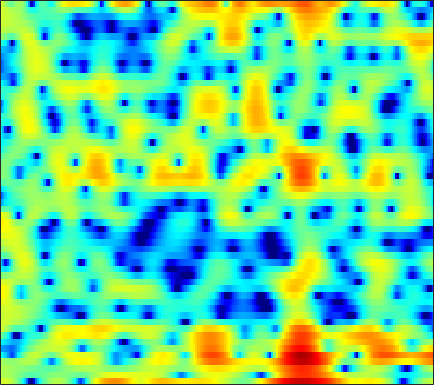

Values plotted in this chart, from the file beside it:
2.9421, 3.002, 2.9388, 2.7113, 2.4294, 1.8963, 1.1576, 0.45113, -0.73343, -2.2579, -4.2564, -6.2192, -9.8886, -16.283, -24.033, -15.098, -9.3714, -6.7285, -4.2245, -2.4065, -1.0411, -0.23758, 0.59213, 1.1889
1.663, 1.647, 1.564, 1.409, 1.249, 0.9792, 0.653, 0.3794, -0.01214, -0.4154, -0.8043, -1.07, -1.365, -1.572, -1.655, -1.666, -1.572, -1.444, -1.216, -0.9498, -0.6702, -0.4654, -0.2137, 0.00107
1.721, 1.607, 1.454, 1.298, 1.178, 1.018, 0.8565, 0.7352, 0.5729, 0.41, 0.2426, 0.1137, -0.06384, -0.2475, -0.387, -0.5759, -0.7621, -0.903, -1.085, -1.25, -1.382, -1.448, -1.476, -1.42
1.361, 1.076, 0.7599, 0.5342, 0.4344, 0.414, 0.5219, 0.6734, 0.9391, 1.23, 1.5, 1.66, 1.795, 1.808, 1.724, 1.47, 1.019, 0.5279, -0.3786, -1.622, -3.287, -4.867, -7.362, -9.383
-4.511, -5.189, -6.533, -8.472, -10.23, -11.7, -10.14, -7.875, -5.051, -2.795, -1.044, -0.008258, 1.063, 1.825, 2.213, 2.513, 2.571, 2.456, 2.099, 1.53, 0.7924, 0.1798, -0.5676, -0.9783
-8.318, -8.284, -8.67, -9.358, -9.89, -10.2, -9.659, -8.692, -7.059, -5.406, -3.908, -2.91, -1.747, -0.767, -0.1486, 0.5331, 1.071, 1.386, 1.709, 1.941, 2.099, 2.185, 2.286, 2.395
-4.797, -5.165, -5.75, -6.399, -6.881, -7.437, -7.76, -7.72, -7.273, -6.463, -5.451, -4.651, -3.615, -2.66, -2.017, -1.26, -0.593, -0.1397, 0.4268, 0.9564, 1.456, 1.813, 2.267, 2.685
-0.4089, -1.23, -2.635, -4.524, -6.409, -10.03, -16.63, -31.64, -16.91, -10.69, -7.436, -5.851, -4.441, -3.602, -3.262, -3.092, -3.116, -3.126, -2.926, -2.304, -1.297, -0.3985, 0.8379, 1.969
3.036, 2.579, 1.821, 0.9237, 0.2021, -0.7519, -1.572, -1.983, -2.162, -2.039, -1.838, -1.751, -1.857, -2.353, -3.062, -4.618, -7.247, -10.51, -19.34, -15.8, -8.328, -5.145, -2.258, -0.2558
2.905, 2.909, 2.813, 2.621, 2.439, 2.165, 1.87, 1.644, 1.344, 1.035, 0.702, 0.4091, -0.05984, -0.6485, -1.168, -1.927, -2.705, -3.228, -3.713, -3.82, -3.561, -3.204, -2.675, -2.204
2.316, 2.56, 2.76, 2.829, 2.807, 2.711, 2.564, 2.418, 2.175, 1.895, 1.58, 1.314, 0.9224, 0.4955, 0.1516, -0.3331, -0.832, -1.211, -1.724, -2.25, -2.791, -3.218, -3.857, -4.58
2.603, 2.823, 2.984, 3.013, 2.959, 2.806, 2.589, 2.401, 2.132, 1.857, 1.583, 1.38, 1.113, 0.8344, 0.6027, 0.2432, -0.1835, -0.5518, -1.13, -1.842, -2.725, -3.53, -4.835, -6.518
3.669, 3.684, 3.541, 3.235, 2.908, 2.355, 1.708, 1.216, 0.6424, 0.236, 0.03986, 0.02849, 0.1184, 0.2415, 0.3105, 0.3239, 0.2097, 0.02743, -0.3456, -0.8722, -1.567, -2.212, -3.22, -4.461
4.866, 4.68, 4.2, 3.413, 2.604, 1.169, -0.7531, -2.559, -5.318, -7.291, -6.479, -4.839, -2.808, -1.337, -0.5694, 0.0868, 0.3827, 0.4045, 0.2294, -0.1091, -0.5452, -0.907, -1.384, -1.812
4.898, 4.733, 4.293, 3.549, 2.77, 1.413, -0.394, -2.11, -4.657, -6.348, -5.614, -4.147, -2.322, -1.012, -0.39, 0.006222, -0.02368, -0.296, -0.9604, -1.89, -2.918, -3.595, -4.109, -3.933
3.142, 3.16, 3.074, 2.878, 2.644, 2.236, 1.773, 1.433, 1.04, 0.7839, 0.7032, 0.7217, 0.7753, 0.7695, 0.6514, 0.246, -0.497, -1.316, -2.867, -5.187, -8.811, -13.37, -36.58, -14.51
-0.06304, 0.04967, 0.2212, 0.4837, 0.7291, 1.068, 1.408, 1.653, 1.913, 2.093, 2.177, 2.164, 2.051, 1.772, 1.452, 0.8777, 0.09674, -0.6281, -1.742, -2.982, -4.237, -4.99, -5.493, -5.13
-4.801, -5.387, -5.731, -4.949, -3.727, -1.871, -0.2294, 0.7655, 1.769, 2.453, 2.847, 2.966, 2.906, 2.595, 2.222, 1.579, 0.7882, 0.1288, -0.7475, -1.509, -2.063, -2.276, -2.314, -2.064
-7.003, -9.57, -14.41, -11.17, -6.852, -2.873, -0.1862, 1.234, 2.583, 3.434, 3.86, 3.942, 3.741, 3.236, 2.647, 1.564, 0.1819, -1.048, -2.897, -4.701, -5.804, -5.782, -4.737, -3.33
-1.815, -1.741, -1.424, -0.8081, -0.1118, 0.958, 1.962, 2.603, 3.258, 3.635, 3.712, 3.574, 3.119, 2.369, 1.577, 0.1726, -1.676, -3.459, -6.663, -11.42, -17.63, -15.37, -9.86, -6.314
0.4846, 0.85, 1.322, 1.765, 2.073, 2.462, 2.768, 2.931, 3.023, 2.94, 2.679, 2.35, 1.735, 0.8911, 0.136, -1.029, -2.371, -3.421, -4.79, -5.956, -6.625, -6.691, -6.23, -5.424
1.945, 2.299, 2.66, 2.947, 3.096, 3.199, 3.21, 3.147, 2.939, 2.593, 2.1, 1.623, 0.8462, -0.1099, -0.9128, -2.084, -3.344, -4.271, -5.393, -6.296, -6.82, -6.971, -6.777, -6.306
3.23, 3.487, 3.705, 3.804, 3.813, 3.72, 3.534, 3.323, 2.954, 2.477, 1.852, 1.277, 0.3489, -0.7755, -1.811, -3.417, -5.309, -6.951, -9.273, -11.37, -12.41, -12.19, -11.12, -9.711
4.287, 4.364, 4.362, 4.2, 3.996, 3.665, 3.252, 2.924, 2.485, 2.022, 1.516, 1.069, 0.319, -0.6893, -1.673, -3.375, -5.669, -7.94, -12.07, -18.33, -23.09, -19.16, -15.24, -13.19
5.102, 4.962, 4.603, 4.015, 3.415, 2.483, 1.473, 0.8195, 0.2487, 0.1513, 0.4059, 0.633, 0.7867, 0.6357, 0.3216, -0.483, -1.638, -2.725, -4.413, -6.123, -7.737, -9.014, -10.95, -14.27
3.882, 3.684, 3.104, 2.184, 1.133, -0.9782, -4.256, -8.152, -14.08, -8.342, -3.626, -1.462, 0.4059, 1.488, 1.92, 2.093, 1.905, 1.575, 0.9214, 0.1001, -0.8523, -1.67, -2.868, -4.014
-1.547, -1.369, -1.313, -1.587, -2.017, -2.961, -4.228, -5.118, -5.611, -4.731, -3.068, -1.821, -0.4455, 0.6051, 1.128, 1.599, 1.792, 1.805, 1.687, 1.435, 1.118, 0.8926, 0.581, 0.3856
-8.041, -6.73, -5.254, -4.266, -3.735, -3.236, -2.906, -2.667, -2.304, -1.804, -1.229, -0.7511, -0.1345, 0.3783, 0.7021, 1.002, 1.185, 1.247, 1.259, 1.217, 1.147, 1.104, 1.099, 1.137
-10.93, -8.601, -6.379, -4.736, -3.821, -2.863, -2.124, -1.681, -1.163, -0.6919, -0.2754, 0.01839, 0.3758, 0.6152, 0.7633, 0.8425, 0.8383, 0.77, 0.6223, 0.4732, 0.3697, 0.3381, 0.4436, 0.6739
-6.263, -5.169, -3.894, -2.885, -2.256, -1.639, -1.146, -0.8484, -0.4728, -0.1357, 0.2278, 0.4547, 0.7141, 0.8844, 0.9144, 0.8133, 0.5008, 0.1277, -0.5583, -1.386, -2.148, -2.498, -2.383, -1.548
-1.778, -1.397, -1.013, -0.8526, -0.8758, -1.047, -1.35, -1.542, -1.645, -1.454, -0.9823, -0.5265, 0.03767, 0.5081, 0.6667, 0.6403, 0.2164, -0.3924, -1.743, -4.033, -8.062, -13.78, -16.54, -7.127
0.1995, 0.2072, -0.07334, -0.6669, -1.433, -2.896, -5.079, -7.25, -10.14, -9.72, -6.822, -4.799, -2.801, -1.539, -0.9108, -0.4941, -0.4292, -0.629, -1.163, -1.993, -2.938, -3.327, -3.018, -1.588
0.3605, 0.2879, -0.1012, -0.8034, -1.626, -3.169, -5.362, -7.483, -9.991, -9.923, -7.659, -6.013, -4.362, -3.4, -2.888, -2.481, -2.147, -1.925, -1.539, -1.067, -0.5441, -0.05171, 0.6863, 1.53
-0.1514, -0.006452, 0.06299, -0.1065, -0.3751, -0.9098, -1.572, -2.06, -2.662, -3.017, -3.273, -3.406, -3.796, -4.458, -5.168, -6.2, -6.765, -6.366, -4.888, -3.013, -1.218, -0.1063, 1.183, 2.209
-1.944, -1.279, -0.5936, -0.1553, 0.05056, 0.1539, 0.1138, 0.006484, -0.2584, -0.6507, -1.202, -1.814, -2.988, -4.698, -6.719, -10.94, -19.46, -17.2, -9.131, -4.849, -2.098, -0.5506, 0.9864, 2.106
-4.327, -3.249, -2.225, -1.422, -0.9643, -0.471, -0.1187, 0.03915, 0.1606, 0.08761, -0.1549, -0.4887, -1.086, -1.927, -2.603, -3.485, -3.954, -3.829, -3.105, -2.005, -0.8816, -0.1119, 0.7622, 1.465
-4.901, -4.426, -3.786, -3.167, -2.638, -1.88, -1.105, -0.5604, 0.06176, 0.5323, 0.7993, 0.8989, 0.8787, 0.7065, 0.5513, 0.3076, 0.1123, 0.01891, -0.03263, -0.01278, 0.07686, 0.1228, 0.2163, 0.3231
-5.171, -5.96, -6.847, -7.018, -6.253, -4.48, -2.517, -1.174, 0.264, 1.382, 2.168, 2.571, 2.863, 2.969, 2.895, 2.686, 2.333, 1.979, 1.43, 0.7679, 0.005649, -0.5937, -1.41, -2.126
-5.165, -7.416, -12.54, -22.58, -14.24, -7.083, -3.082, -0.9844, 1.077, 2.527, 3.544, 4.032, 4.415, 4.501, 4.375, 3.98, 3.326, 2.672, 1.573, 0.2044, -1.512, -2.983, -5.382, -8.352
-2.94, -3.567, -4.145, -4.141, -3.494, -2.107, -0.4732, 0.7039, 2.07, 3.131, 3.895, 4.242, 4.48, 4.375, 4.118, 3.487, 2.538, 1.617, 0.05455, -1.853, -4.203, -6.162, -9.136, -12.22
-3.166, -2.938, -2.421, -1.584, -0.8876, 0.1663, 1.213, 1.948, 2.829, 3.509, 3.965, 4.162, 4.169, 3.887, 3.5, 2.711, 1.589, 0.5355, -1.267, -3.536, -6.401, -9.099, -13.75, -18.77
-8.44, -6.585, -4.158, -2.143, -0.9266, 0.4754, 1.623, 2.334, 3.103, 3.656, 3.969, 4.057, 3.921, 3.57, 3.112, 2.282, 1.208, 0.2034, -1.326, -3.174, -5.282, -7.122, -9.759, -11.61
-10.49, -7.645, -4.759, -2.607, -1.273, 0.09484, 1.216, 1.895, 2.595, 3.094, 3.361, 3.38, 3.219, 2.78, 2.271, 1.373, 0.2782, -0.6395, -1.84, -2.931, -3.748, -4.207, -4.465, -4.337
-3.841, -3.473, -2.739, -1.914, -1.288, -0.469, 0.3174, 0.8928, 1.568, 2.111, 2.469, 2.571, 2.459, 1.956, 1.331, 0.1233, -1.591, -3.127, -5.354, -6.851, -6.631, -5.543, -3.869, -2.395
-2.579, -2.776, -2.94, -3.116, -3.225, -3.054, -2.526, -1.845, -0.7016, 0.405, 1.306, 1.79, 2.023, 1.829, 1.344, 0.1531, -1.81, -4.004, -8.502, -14.68, -10.65, -6.657, -3.175, -0.8817
-4.829, -5.228, -6.204, -7.835, -9.656, -12.9, -12.98, -9.82, -5.678, -2.688, -0.6124, 0.4792, 1.428, 1.894, 1.938, 1.621, 0.987, 0.382, -0.4467, -0.8931, -0.7818, -0.3378, 0.4574, 1.234
-8.211, -8.044, -8.356, -9.286, -10.27, -11.72, -11.31, -9.271, -6.034, -3.292, -1.196, 0.00969, 1.25, 2.057, 2.441, 2.714, 2.757, 2.687, 2.531, 2.349, 2.189, 2.093, 1.938, 1.717
-10.64, -9.53, -8.367, -7.538, -7.044, -6.273, -5.271, -4.362, -2.97, -1.525, -0.1744, 0.7231, 1.735, 2.504, 2.94, 3.339, 3.535, 3.564, 3.487, 3.254, 2.896, 2.513, 1.851, 0.9839
-10.67, -9.412, -7.932, -6.687, -5.915, -4.829, -3.731, -2.882, -1.734, -0.5939, 0.5032, 1.242, 2.094, 2.782, 3.175, 3.537, 3.713, 3.733, 3.599, 3.29, 2.807, 2.298, 1.423, 0.2648
-9.298, -8.396, -7.512, -6.741, -6.146, -5.292, -4.234, -3.299, -2.015, -0.7383, 0.4552, 1.244, 2.108, 2.78, 3.131, 3.423, 3.533, 3.502, 3.3, 2.967, 2.48, 2.024, 1.272, 0.3406
-7.02, -6.942, -7.281, -8.042, -8.612, -8.864, -7.546, -5.843, -3.412, -1.313, 0.3475, 1.336, 2.311, 2.939, 3.217, 3.345, 3.24, 3.033, 2.666, 2.231, 1.778, 1.462, 1.044, 0.594
-3.11, -3.668, -5.001, -7.505, -10.83, -18.12, -12.15, -7.214, -3.066, -0.3741, 1.442, 2.383, 3.214, 3.58, 3.597, 3.283, 2.611, 1.913, 0.8479, -0.1968, -0.8395, -0.9509, -0.674, -0.2155
0.742, 0.412, -0.2203, -0.9403, -1.418, -1.639, -1.147, -0.4103, 0.7896, 1.915, 2.767, 3.187, 3.453, 3.34, 2.97, 2.075, 0.6226, -0.9227, -3.942, -8.686, -14.03, -11.3, -6.34, -3.353
2.218, 2.108, 1.902, 1.698, 1.594, 1.562, 1.643, 1.773, 2.001, 2.211, 2.335, 2.335, 2.135, 1.712, 1.211, 0.2674, -1.04, -2.302, -4.363, -6.607, -7.925, -7.571, -5.944, -4.271
2.654, 2.579, 2.47, 2.341, 2.249, 2.133, 2.029, 1.962, 1.837, 1.664, 1.437, 1.217, 0.8404, 0.3589, -0.05175, -0.6803, -1.379, -1.935, -2.64, -3.191, -3.501, -3.54, -3.369, -3.047
2.872, 2.769, 2.614, 2.447, 2.308, 2.106, 1.905, 1.731, 1.45, 1.095, 0.6404, 0.2379, -0.304, -0.849, -1.216, -1.611, -1.895, -2.033, -2.158, -2.223, -2.253, -2.23, -2.149, -2.019
3.023, 2.819, 2.456, 2.091, 1.859, 1.651, 1.514, 1.394, 1.162, 0.7339, 0.0162, -0.7193, -1.927, -3.099, -3.728, -3.917, -3.473, -2.978, -2.401, -2.059, -1.897, -1.853, -1.789, -1.62
2.925, 2.36, 1.25, -0.06087, -0.792, -0.854, -0.07868, 0.631, 1.252, 1.258, 0.5156, -0.6544, -3.389, -8.525, -16.19, -12.43, -5.949, -3.574, -1.901, -1.375, -1.708, -2.436, -3.714, -4.337
